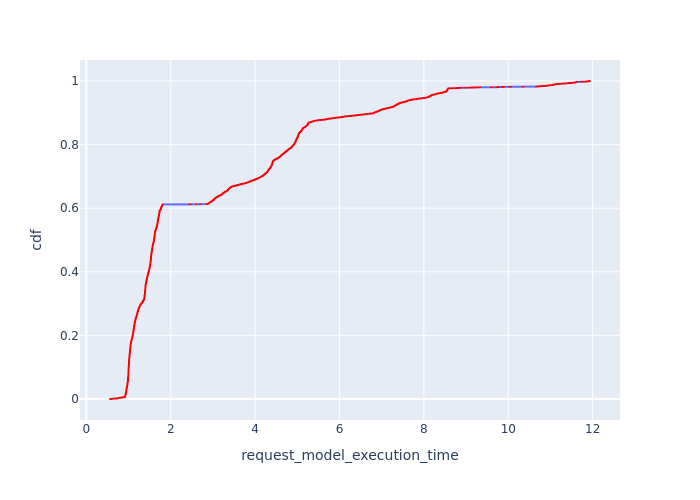

Data behind this chart, as committed beside it:
, Request Id, request_model_execution_time, cdf
0, 1, 0.5608, 7.418947993174568e-05
1, 5, 0.5764, 0.0001484
2, 9, 0.5764, 0.0002226
3, 11, 0.5877, 0.0002968
4, 12, 0.5877, 0.0003709
5, 13, 0.5877, 0.0004451
6, 21, 0.5978, 0.0005193
7, 22, 0.5978, 0.0005935
8, 23, 0.6095, 0.0006677
9, 24, 0.6095, 0.0007419
10, 27, 0.6095, 0.0008161
11, 33, 0.6211, 0.0008903
12, 40, 0.6358, 0.0009645
13, 42, 0.6501, 0.001039
14, 51, 0.6597, 0.001113
15, 52, 0.6597, 0.001187
16, 58, 0.67, 0.001261
17, 64, 0.6797, 0.001335
18, 71, 0.6985, 0.00141
19, 75, 0.6985, 0.001484
20, 77, 0.7087, 0.001558
21, 78, 0.7087, 0.001632
22, 80, 0.7087, 0.001706
23, 82, 0.7087, 0.001781
24, 85, 0.7191, 0.001855
25, 86, 0.7191, 0.001929
26, 88, 0.7191, 0.002003
27, 99, 0.7406, 0.002077
28, 100, 0.7406, 0.002151
29, 101, 0.7497, 0.002226
30, 102, 0.7497, 0.0023
31, 104, 0.7497, 0.002374
32, 106, 0.7497, 0.002448
33, 107, 0.7582, 0.002522
34, 109, 0.7582, 0.002597
35, 111, 0.7582, 0.002671
36, 112, 0.7582, 0.002745
37, 113, 0.7598, 0.002819
38, 114, 0.7598, 0.002893
39, 117, 0.7598, 0.002968
40, 119, 0.7636, 0.003042
41, 120, 0.7636, 0.003116
42, 122, 0.7636, 0.00319
43, 123, 0.7636, 0.003264
44, 126, 0.7656, 0.003339
45, 130, 0.7656, 0.003413
46, 132, 0.768, 0.003487
47, 141, 0.7737, 0.003561
48, 148, 0.7769, 0.003635
49, 153, 0.7839, 0.003709
50, 157, 0.7907, 0.003784
51, 160, 0.7907, 0.003858
52, 161, 0.798, 0.003932
53, 168, 0.8051, 0.004006
54, 169, 0.8051, 0.00408
55, 175, 0.8129, 0.004155
56, 176, 0.8129, 0.004229
57, 181, 0.8242, 0.004303
58, 184, 0.8242, 0.004377
59, 185, 0.8325, 0.004451
... 13,419 more rows
